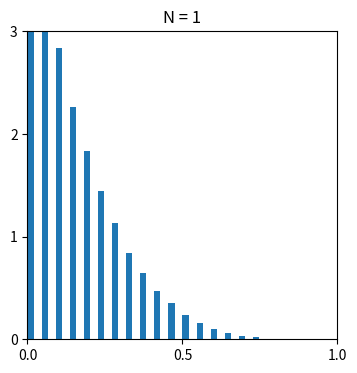

Recreate this plot in Python. (Note: this script raises an exception after producing the figure.)
# Central Limit theorem

# Author: Animesh Gupta

import numpy as np
import matplotlib.pyplot as plt 

#number of samples  
samples = 100000
bins = 20
N = [1, 5] 
  
  
def convolutionHist(N,sampleSize,bins):
# Generating 1, 5 random numbers from 1 to 5 
# taking their mean and appending it to list means. 
    means = []
    for j in N: 
        # Generating seed so that we can get same result  
        # every time the loop is run... 
        np.random.seed(1)
        x = np.mean( 
            np.random.beta( 
                1, 5,[sampleSize,j]),axis=1) 
        means.append(x) 
        
    return means

def plot_convolutionHist(means,N,sampleSize,bins):
    for i, mean_ in zip(N, means):
        counts, nbinslocation = np.histogram(mean_, bins=20)

        counts = counts / (sampleSize/bins)
        
        plt.figure(figsize=(4,4))
        plt.title(f'N = {i}')
        plt.bar(nbinslocation[:-1], counts, width=0.02, color='tab:blue', align='edge')
        plt.xticks(np.linspace(0,1,3))
        plt.yticks(np.linspace(0,3,4))
        plt.xlim(0, 1)
        plt.ylim(0, 3)
        plt.savefig(f"../figures/clt_N_{i}.pdf", dpi=300)
        plt.show()
        
means = convolutionHist(N,samples,bins)
plot_convolutionHist(means,N,samples,bins)